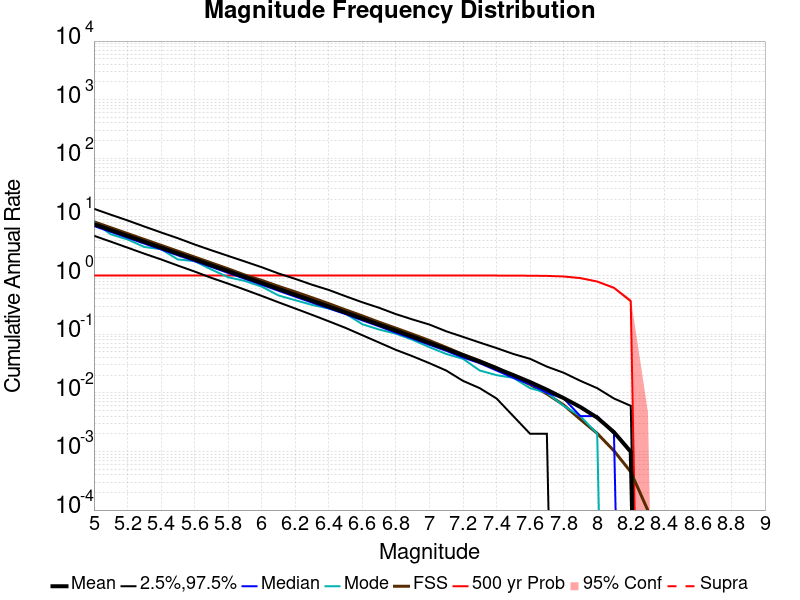

The file beside this chart, header and first rows:
Mag, Mean, 2.5 %ile, 97.5 %ile, Median, Mode, Fault System Solution, 500 yr Probability, 500 yr Supra-Seis Prob
5.0, 7.536, 4.776, 13.77, 6.996, 8.136, 8.261, 1.0, 0.0
5.1, 5.984, 3.792, 10.93, 5.57, 5.058, 6.561, 1.0, 0.0
5.2, 4.754, 2.996, 8.726, 4.424, 4.138, 5.21, 1.0, 0.0
5.3, 3.774, 2.364, 6.87, 3.506, 3.076, 4.137, 1.0, 0.0
5.4, 2.998, 1.886, 5.44, 2.792, 2.82, 3.285, 1.0, 0.0
5.5, 2.378, 1.482, 4.338, 2.214, 1.884, 2.608, 1.0, 0.0
5.6, 1.889, 1.172, 3.392, 1.762, 1.762, 2.07, 1.0, 0.0
5.7, 1.5, 0.914, 2.7, 1.404, 1.27, 1.643, 1.0, 0.0
5.8, 1.191, 0.728, 2.164, 1.108, 0.938, 1.303, 1.0, 0.0
5.9, 0.944, 0.574, 1.736, 0.88, 0.808, 1.02, 1.0, 0.0
6.0, 0.7482, 0.45, 1.388, 0.696, 0.648, 0.8276, 1.0, 0.0
6.1, 0.593, 0.35, 1.086, 0.55, 0.458, 0.6562, 1.0, 0.0
6.2, 0.47, 0.274, 0.878, 0.436, 0.38, 0.5271, 1.0, 0.0
6.3, 0.3734, 0.214, 0.698, 0.346, 0.316, 0.4193, 1.0, 0.0
6.4, 0.2963, 0.166, 0.568, 0.276, 0.274, 0.332, 1.0, 0.0
6.5, 0.2343, 0.128, 0.444, 0.22, 0.224, 0.2599, 1.0, 0.0
6.6, 0.1851, 0.096, 0.35, 0.172, 0.148, 0.2053, 1.0, 0.0
6.7, 0.1461, 0.072, 0.282, 0.136, 0.12, 0.1601, 1.0, 0.0
6.8, 0.1151, 0.054, 0.22, 0.106, 0.102, 0.1268, 1.0, 0.0
6.9, 0.09052, 0.042, 0.178, 0.084, 0.08, 0.09972, 1.0, 0.0
7.0, 0.0712, 0.032, 0.146, 0.066, 0.06, 0.07792, 1.0, 0.0
7.1, 0.05598, 0.024, 0.112, 0.052, 0.046, 0.0596, 1.0, 0.0
7.2, 0.04365, 0.016, 0.09, 0.04, 0.038, 0.04524, 1.0, 0.0
7.3, 0.0339, 0.012, 0.072, 0.032, 0.024, 0.03529, 1.0, 0.0
7.4, 0.02614, 0.008, 0.058, 0.024, 0.02, 0.02694, 1.0, 0.0
7.5, 0.02007, 0.004, 0.046, 0.018, 0.018, 0.01902, 0.998, 0.0
7.6, 0.01525, 0.002, 0.038, 0.014, 0.012, 0.01382, 0.994, 0.0
7.7, 0.0113, 0.002, 0.028, 0.01, 0.01, 0.009579, 0.987, 0.0
7.8, 0.008122, 0.0, 0.022, 0.008, 0.006, 0.006192, 0.965, 0.0
7.9, 0.005714, 0.0, 0.016, 0.004, 0.004, 0.003515, 0.906, 0.0
8.0, 0.003778, 0.0, 0.012, 0.004, 0.002, 0.002032, 0.791, 0.0
8.1, 0.00213, 0.0, 0.008, 0.002, 0.0, 0.001025, 0.619, 0.0
8.2, 9.88E-4, 0.0, 0.006, 0.0, 0.0, 4.4834707E-4, 0.367, 0.0
8.3, 0.0, 0.0, 0.0, 0.0, 0.0, 1.0199686E-4, 0.0, 0.0
8.4, 0.0, 0.0, 0.0, 0.0, 0.0, 0.0, 0.0, 0.0
8.5, 0.0, 0.0, 0.0, 0.0, 0.0, 0.0, 0.0, 0.0
8.6, 0.0, 0.0, 0.0, 0.0, 0.0, 0.0, 0.0, 0.0
8.7, 0.0, 0.0, 0.0, 0.0, 0.0, 0.0, 0.0, 0.0
8.8, 0.0, 0.0, 0.0, 0.0, 0.0, 0.0, 0.0, 0.0
8.9, 0.0, 0.0, 0.0, 0.0, 0.0, 0.0, 0.0, 0.0
9.0, 0.0, 0.0, 0.0, 0.0, 0.0, 0.0, 0.0, 0.0
